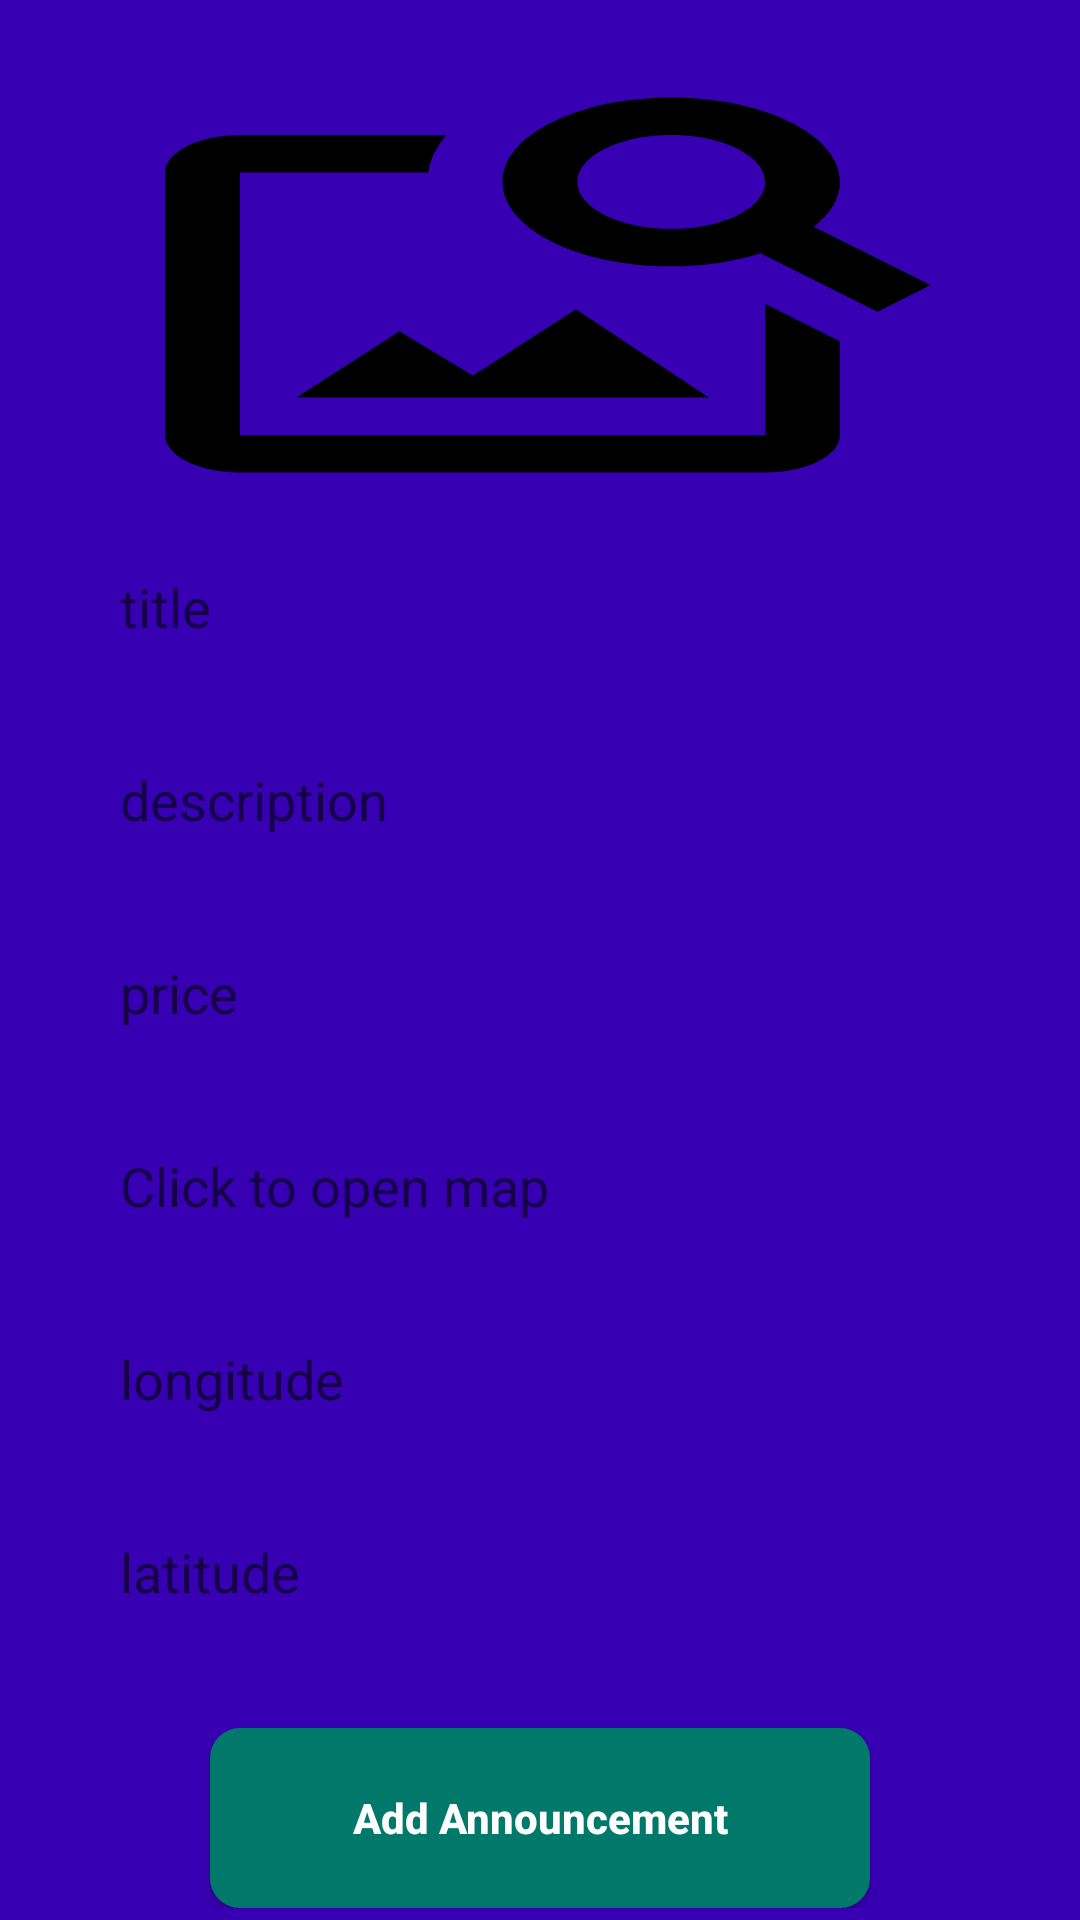

The Android layout XML behind this screen, and the referenced resources:
<!-- AndroidManifest.xml: application theme Theme.AnnouncementsPublicationApp -->
<!-- res/layout/add_announcement_layout.xml -->
<?xml version="1.0" encoding="utf-8"?>
<androidx.core.widget.NestedScrollView
    xmlns:android="http://schemas.android.com/apk/res/android"
    android:layout_width="match_parent"
    android:layout_height="match_parent"
    xmlns:tools="http://schemas.android.com/tools">
    <LinearLayout
        xmlns:android="http://schemas.android.com/apk/res/android"
        android:layout_width="match_parent"
        android:layout_height="match_parent"
        xmlns:tools="http://schemas.android.com/tools"
        android:background="@color/purple_700"
        android:orientation="vertical"
        android:padding="10dp"
        tools:context=".interfaces.Subscribe"
        android:layoutDirection="ltr"
        >

        <LinearLayout
            android:layout_width="match_parent"
            android:layout_height="wrap_content"
            android:layout_gravity="center"
            android:orientation="vertical"
            android:paddingLeft="20dp"
            android:paddingRight="20dp" >
            <ImageView
                android:id="@+id/choose_img"
                android:layout_width="match_parent"
                android:layout_height="150dp"
                android:src="@drawable/image_icon"
                android:layout_marginTop="10dp"
                android:background="@drawable/background_input"
                android:scaleType="fitXY"
                />
            <EditText
                android:id="@+id/ann_title"
                android:layout_width="match_parent"
                android:layout_height="wrap_content"
                android:layout_marginBottom="10dp"
                android:layout_marginTop="10dp"
                android:hint="title"
                android:padding="10dp"
                android:background="@drawable/background_input"
                android:inputType="text"
                />
            <EditText
                android:id="@+id/ann_description"
                android:layout_width="match_parent"
                android:layout_height="wrap_content"
                android:layout_marginBottom="10dp"
                android:layout_marginTop="10dp"
                android:hint="description"
                android:padding="10dp"
                android:background="@drawable/background_input"
                android:inputType="text"
                />
            <EditText
                android:id="@+id/ann_price"
                android:layout_width="match_parent"
                android:layout_height="wrap_content"
                android:layout_marginBottom="10dp"
                android:layout_marginTop="10dp"
                android:hint="price"
                android:inputType="number"
                android:padding="10dp"
                android:background="@drawable/background_input"
                />
            <EditText
                android:id="@+id/ann_location"
                android:layout_width="match_parent"
                android:layout_height="wrap_content"
                android:layout_marginBottom="10dp"
                android:layout_marginTop="10dp"
                android:hint="Click to open map"
                android:padding="10dp"
                android:background="@drawable/background_input"
                android:inputType="text"
                android:focusable="false"
                android:clickable="false"
                android:cursorVisible="false"
                />
            <EditText
                android:id="@+id/ann_longitude"
                android:layout_width="match_parent"
                android:layout_height="wrap_content"
                android:layout_marginBottom="10dp"
                android:layout_marginTop="10dp"
                android:hint="longitude"
                android:padding="10dp"
                android:inputType="numberDecimal"
                android:background="@drawable/background_input"
                android:focusable="false"
                android:clickable="false"
                android:cursorVisible="false"
                />
            <EditText
                android:id="@+id/ann_latitude"
                android:layout_width="match_parent"
                android:layout_height="wrap_content"
                android:layout_marginBottom="10dp"
                android:layout_marginTop="10dp"
                android:hint="latitude"
                android:padding="10dp"
                android:inputType="numberDecimal"
                android:background="@drawable/background_input"
                android:focusable="false"
                android:clickable="false"
                android:cursorVisible="false"
                />

            <Button
                android:id="@+id/add"
                android:layout_width="match_parent"
                android:layout_height="60dp"
                android:layout_marginTop="20dp"
                android:layout_marginEnd="40dp"
                android:layout_marginStart="40dp"
                android:text="Add Announcement"
                android:textAllCaps="false"
                android:textColor="@color/white"
                android:textStyle="bold"
                android:background="@drawable/background_button"
                />

        </LinearLayout>

    </LinearLayout>

</androidx.core.widget.NestedScrollView>
<!-- resources referenced by this layout -->
<resources>
  <color name="purple_700">#FF3700B3</color>
  <color name="white">#FFFFFFFF</color>
  <!-- drawable background_button (drawable) -->
  <?xml version="1.0" encoding="utf-8"?>
  <shape xmlns:android="http://schemas.android.com/apk/res/android">
      <solid android:color="@color/teal_700" />
      <corners android:radius="10dp"/>
  </shape>
  <!-- drawable image_icon (drawable) -->
  <vector android:height="24dp" android:tint="#000"
      android:viewportHeight="24" android:viewportWidth="24"
      android:width="24dp" xmlns:android="http://schemas.android.com/apk/res/android">
      <path android:fillColor="@android:color/white" android:pathData="M18,13v7L4,20L4,6h5.02c0.05,-0.71 0.22,-1.38 0.48,-2L4,4c-1.1,0 -2,0.9 -2,2v14c0,1.1 0.9,2 2,2h14c1.1,0 2,-0.9 2,-2v-5l-2,-2zM16.5,18h-11l2.75,-3.53 1.96,2.36 2.75,-3.54zM19.3,8.89c0.44,-0.7 0.7,-1.51 0.7,-2.39C20,4.01 17.99,2 15.5,2S11,4.01 11,6.5s2.01,4.5 4.49,4.5c0.88,0 1.7,-0.26 2.39,-0.7L21,13.42 22.42,12 19.3,8.89zM15.5,9C14.12,9 13,7.88 13,6.5S14.12,4 15.5,4 18,5.12 18,6.5 16.88,9 15.5,9z"/>
  </vector>
  <style name="Theme.AnnouncementsPublicationApp" parent="Theme.AppCompat.Light.DarkActionBar">
          
          <item name="colorPrimary">@color/teal_200</item>
          <item name="colorPrimaryVariant">@color/purple_700</item>
          <item name="colorOnPrimary">@color/white</item>
          
          <item name="colorSecondary">@color/teal_200</item>
          <item name="colorSecondaryVariant">@color/teal_700</item>
          <item name="colorOnSecondary">@color/black</item>
          <item name="android:colorButtonNormal">@color/teal_200</item>
          
          <item name="android:statusBarColor" tools:targetApi="l">?attr/colorPrimaryVariant</item>
  
          
      </style>
  <color name="teal_700">#00796b</color>
  <color name="teal_200">#FF03DAC5</color>
  <color name="black">#FF000000</color>
</resources>
